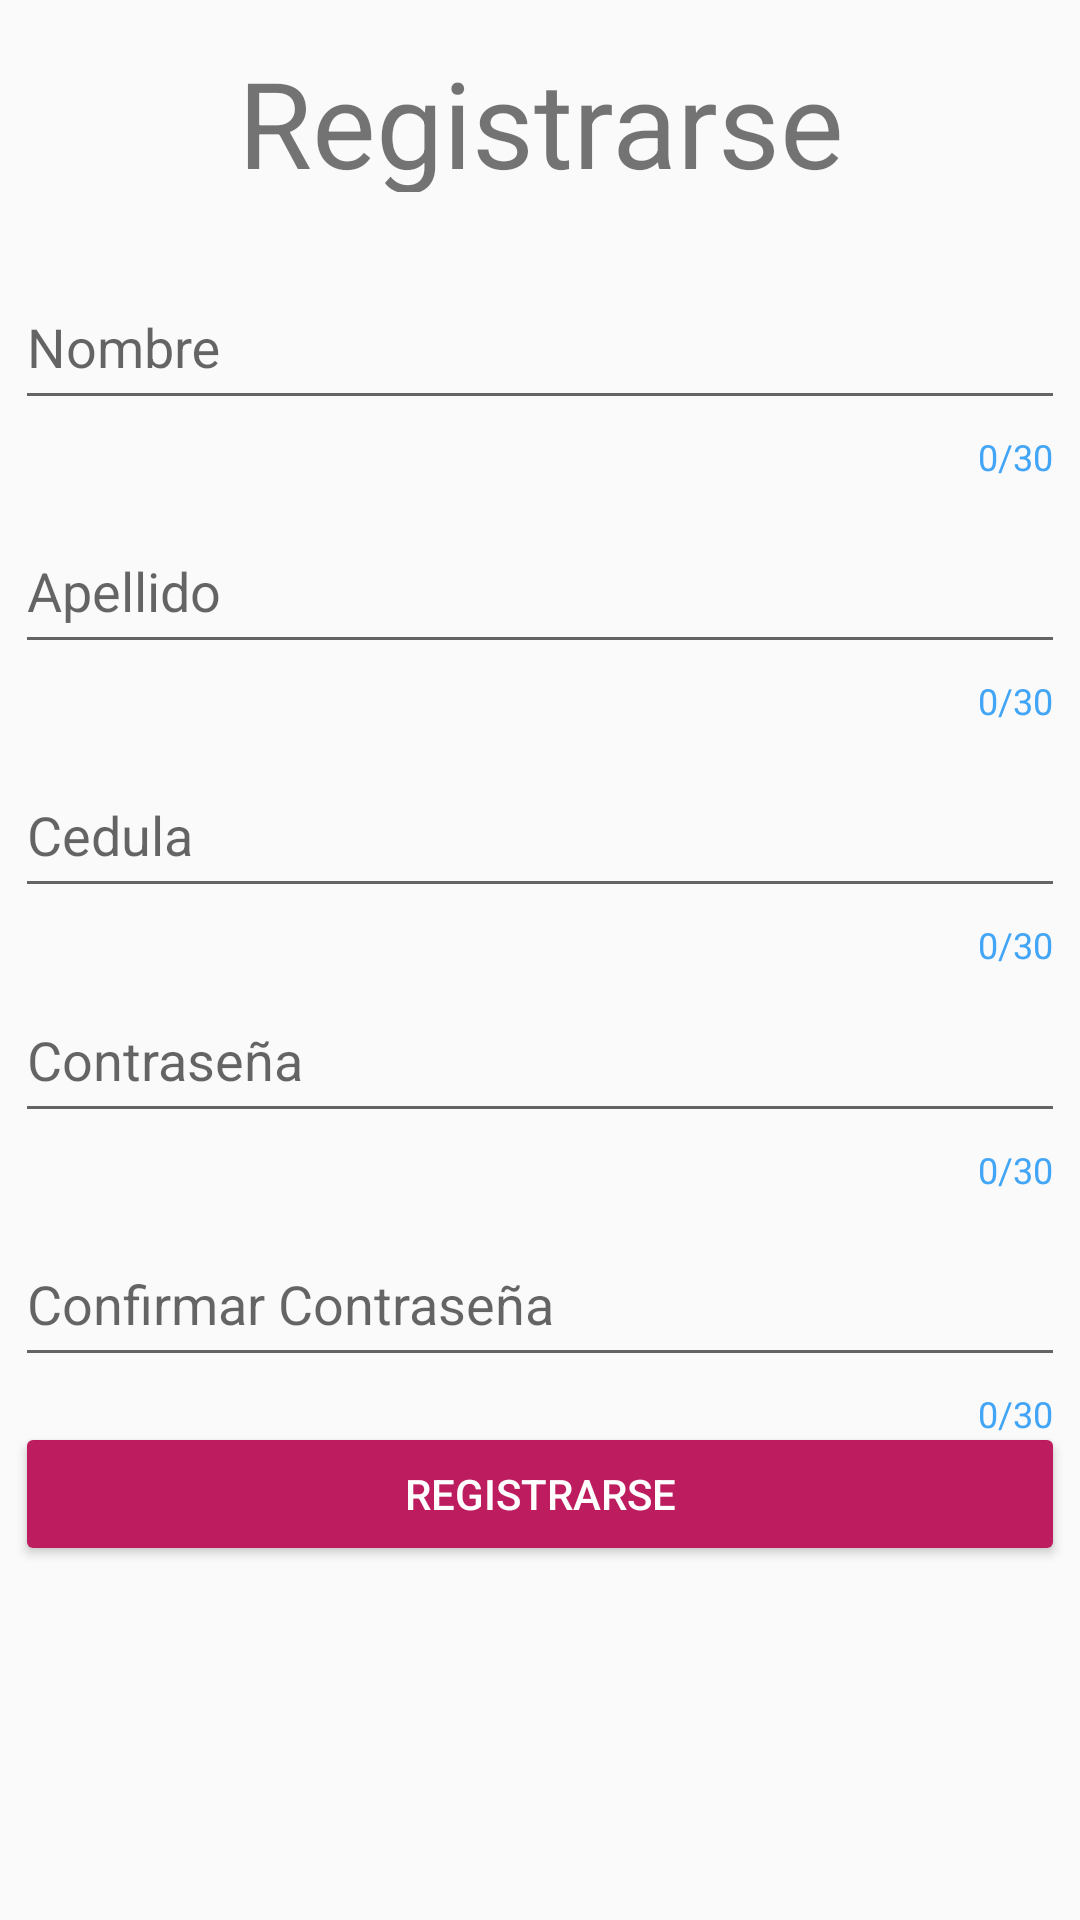

Layout XML and referenced resources for this Android screen:
<!-- AndroidManifest.xml: application theme AppTheme -->
<!-- res/layout/activity_sign_in.xml -->
<?xml version="1.0" encoding="utf-8"?>
<ScrollView xmlns:android="http://schemas.android.com/apk/res/android"
    android:id="@+id/ScrollView01"
    android:layout_width="fill_parent"
    android:layout_height="fill_parent">
        <RelativeLayout xmlns:android="http://schemas.android.com/apk/res/android"
            xmlns:app="http://schemas.android.com/apk/res-auto"
            xmlns:tools="http://schemas.android.com/tools"
            android:layout_width="match_parent"
            android:layout_height="match_parent"
            tools:context="com.example.frander.alquilersoft.Sign_in">

            <TextView
                android:id="@+id/txtSign_in"
                android:layout_width="match_parent"
                android:layout_height="50dp"
                android:textSize="40dp"
                android:textAlignment="center"
                android:layout_marginTop="14dp"
                android:text="Registrarse"
                android:layout_alignParentTop="true"
                android:layout_alignParentLeft="true"
                android:layout_alignParentStart="true" />

            <android.support.design.widget.TextInputLayout
                android:id="@+id/txtNombre"
                android:layout_width="350dp"
                android:layout_height="wrap_content"
                android:layout_marginTop="15dp"
                android:weightSum="1"
                app:counterEnabled="true"
                app:counterMaxLength="30"
                app:counterOverflowTextAppearance="@style/CounterOverFlow"
                app:counterTextAppearance="@style/Counter"
                app:errorTextAppearance="@style/Error"
                android:layout_below="@+id/txtSign_in"
                android:layout_centerHorizontal="true">

                <EditText
                    android:id="@+id/edtNombre"
                    android:layout_width="match_parent"
                    android:layout_height="50dp"
                    android:layout_below="@+id/imageView2"
                    android:layout_centerHorizontal="true"
                    android:layout_marginTop="27dp"
                    android:ems="10"
                    android:hint="Nombre"
                    android:inputType="text" />


            </android.support.design.widget.TextInputLayout>
            <android.support.design.widget.TextInputLayout
                android:id="@+id/txtApellido"
                android:layout_width="350dp"
                android:layout_height="wrap_content"
                android:weightSum="1"
                app:counterEnabled="true"
                app:counterMaxLength="30"
                app:counterOverflowTextAppearance="@style/CounterOverFlow"
                app:counterTextAppearance="@style/Counter"
                app:errorTextAppearance="@style/Error"
                android:layout_below="@+id/txtNombre"
                android:layout_alignLeft="@+id/txtNombre"
                android:layout_alignStart="@+id/txtNombre">

                <EditText
                    android:id="@+id/edtApellido"
                    android:layout_width="match_parent"
                    android:layout_height="50dp"
                    android:layout_below="@+id/imageView2"
                    android:layout_centerHorizontal="true"
                    android:layout_marginTop="27dp"
                    android:ems="10"
                    android:hint="Apellido"
                    android:inputType="text" />
            </android.support.design.widget.TextInputLayout>
            <android.support.design.widget.TextInputLayout
                android:id="@+id/txtCedula"
                android:layout_width="350dp"
                android:layout_height="wrap_content"
                android:weightSum="1"
                app:counterEnabled="true"
                app:counterMaxLength="30"
                app:counterOverflowTextAppearance="@style/CounterOverFlow"
                app:counterTextAppearance="@style/Counter"
                app:errorTextAppearance="@style/Error"
                android:layout_below="@+id/txtApellido"
                android:layout_alignLeft="@+id/txtApellido"
                android:layout_alignStart="@+id/txtApellido">

                <EditText
                    android:id="@+id/edtCedula"
                    android:layout_width="match_parent"
                    android:layout_height="50dp"
                    android:layout_below="@+id/imageView2"
                    android:layout_centerHorizontal="true"
                    android:layout_marginTop="27dp"
                    android:ems="10"
                    android:hint="Cedula"
                    android:inputType="text" />
            </android.support.design.widget.TextInputLayout>
            <android.support.design.widget.TextInputLayout
                android:id="@+id/txtContraseña"
                android:layout_width="350dp"
                android:layout_height="wrap_content"
                android:weightSum="1"
                app:counterEnabled="true"
                app:counterMaxLength="30"
                app:counterOverflowTextAppearance="@style/CounterOverFlow"
                app:counterTextAppearance="@style/Counter"
                app:errorTextAppearance="@style/Error"
                android:layout_below="@+id/txtApellido"
                android:layout_alignLeft="@+id/txtCedula"
                android:layout_alignStart="@+id/txtCedula"
                android:layout_marginTop="75dp">

                <EditText
                    android:id="@+id/edtContraseña"
                    android:layout_width="match_parent"
                    android:layout_height="50dp"
                    android:layout_below="@+id/imageView2"
                    android:layout_centerHorizontal="true"
                    android:layout_marginTop="27dp"
                    android:ems="10"
                    android:hint="Contraseña"
                    android:inputType="text" />
            </android.support.design.widget.TextInputLayout>
            <android.support.design.widget.TextInputLayout
                android:id="@+id/txtVerContraseña"
                android:layout_width="350dp"
                android:layout_height="wrap_content"
                android:weightSum="1"
                app:counterEnabled="true"
                app:counterMaxLength="30"
                app:counterOverflowTextAppearance="@style/CounterOverFlow"
                app:counterTextAppearance="@style/Counter"
                app:errorTextAppearance="@style/Error"
                android:layout_below="@+id/txtContraseña"
                android:layout_alignLeft="@+id/txtContraseña"
                android:layout_alignStart="@+id/txtContraseña">

                <EditText
                    android:id="@+id/edtVerContraseña"
                    android:layout_width="match_parent"
                    android:layout_height="50dp"
                    android:layout_below="@+id/imageView2"
                    android:layout_centerHorizontal="true"
                    android:layout_marginTop="27dp"
                    android:ems="10"
                    android:hint="Confirmar Contraseña"
                    android:inputType="text" />
            </android.support.design.widget.TextInputLayout>
            <Button
                android:id="@+id/boton_Registrar"
                android:layout_width="350dp"
                android:layout_height="wrap_content"
                android:layout_weight="1"
                android:backgroundTint="@color/colorAccent"
                android:text="Registrarse"
                android:textColor="@color/white"
                android:layout_marginTop="76dp"
                android:layout_below="@+id/txtContraseña"
                android:layout_alignLeft="@+id/txtVerContraseña"
                android:layout_alignStart="@+id/txtVerContraseña" />
        </RelativeLayout>
</ScrollView>
<!-- resources referenced by this layout -->
<resources>
  <color name="colorAccent">#bd1c5f</color>
  <color name="white">#ffffff</color>
  <style name="Counter" parent="TextAppearance.Design.Counter">
          <item name="android:textColor">#42A5F5</item>
      </style>
  <style name="CounterOverFlow" parent="TextAppearance.Design.Counter.Overflow">
          <item name="android:textColor">#FF7043</item>
      </style>
  <style name="Error" parent="TextAppearance.AppCompat.Caption">
          <item name="android:textColor">#FF9800</item>
      </style>
  <style name="AppTheme" parent="Theme.AppCompat.Light.DarkActionBar">
          
          <item name="colorPrimary">@color/colorPrimary</item>
          <item name="colorPrimaryDark">@color/colorPrimaryDark</item>
          <item name="colorAccent">@color/colorAccent</item>
      </style>
  <color name="colorPrimary">#bd1c5f</color>
  <color name="colorPrimaryDark">#de2170</color>
</resources>
